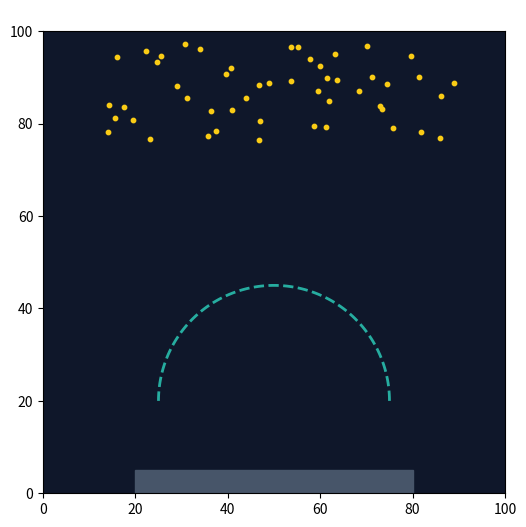

This chart was generated by the following Python code:
"""Concept-only animation of an idealized shield boundary.

This file intentionally does *not* model an acoustic pressure field, aerosol
drag, diffusion, or deposition.  It is useful for explaining the intended
interaction, but it must not be cited as physical feasibility evidence.  Use
``aegis_radiation_force_feasibility.py`` for the bounded analytical check.
"""

import numpy as np
import matplotlib.pyplot as plt
import matplotlib.animation as animation

# --- 1. 시스템 및 물리 환경 설정 ---
WIDTH, HEIGHT = 100, 100
NUM_PARTICLES = 50
SHIELD_CENTER = (50, 20)
SHIELD_RADIUS = 25
GRAVITY = 0.5       # arbitrary animation distance / frame^2
SHIELD_FORCE = 3.0  # arbitrary animation velocity; not a force in newtons

# 입자 초기화 (무작위 위치에서 떨어지도록)
particles = np.zeros((NUM_PARTICLES, 4)) # [x, y, vx, vy]
particles[:, 0] = np.random.uniform(10, 90, NUM_PARTICLES)
particles[:, 1] = np.random.uniform(80, 100, NUM_PARTICLES)
particles[:, 3] = -np.random.uniform(0.5, 2.0, NUM_PARTICLES) # 초기 하강 속도

shield_active = True

# --- 2. 시각화 (Matplotlib) 설정 ---
fig, ax = plt.subplots(figsize=(6, 6))
fig.canvas.manager.set_window_title('Aegis Acoustic Shield Physics Simulation')
ax.set_xlim(0, WIDTH)
ax.set_ylim(0, HEIGHT)
ax.set_aspect('equal')
ax.set_facecolor('#0f172a') # 다크 테마 배경

# 반도체 웨이퍼 (바닥) 표시
wafer = plt.Rectangle((20, 0), 60, 5, color='#475569')
ax.add_patch(wafer)

# 입자 산점도 표시
scatter = ax.scatter(particles[:, 0], particles[:, 1], c='#facc15', s=10)

# 방어막(Shield) 가시화 - 활성화 시 청록색 돔 표시
theta = np.linspace(0, np.pi, 100)
shield_x = SHIELD_CENTER[0] + SHIELD_RADIUS * np.cos(theta)
shield_y = SHIELD_CENTER[1] + SHIELD_RADIUS * np.sin(theta)
shield_line, = ax.plot(shield_x, shield_y, c='#2dd4bf', lw=2, alpha=0.8, ls='--')

ax.set_title("Aegis Shield: ON (Click to Toggle)", color='white')

# --- 3. 물리 엔진 업데이트 루프 ---
def update(frame):
    global particles, shield_active

    for i in range(NUM_PARTICLES):
        # 1. 중력 적용
        particles[i, 3] -= GRAVITY * 0.1

        # 2. 위치 업데이트
        particles[i, 0] += particles[i, 2]
        particles[i, 1] += particles[i, 3]

        # 3. 개념적 방어막 충돌 계산 (정량 acoustic-force 모델이 아님)
        if shield_active:
            dx = particles[i, 0] - SHIELD_CENTER[0]
            dy = particles[i, 1] - SHIELD_CENTER[1]
            dist = np.sqrt(dx**2 + dy**2)

            # 입자가 방어막 반경 안에 들어왔을 때 (돔 위쪽)
            if 0 < dist < SHIELD_RADIUS and dy > 0:
                # 임의 단위의 튕김 속도 벡터 계산
                kick_x = (dx / dist) * SHIELD_FORCE
                kick_y = (dy / dist) * SHIELD_FORCE

                # 속도 반전 및 가속 (탄성 충돌 + 방사압)
                particles[i, 2] = kick_x
                particles[i, 3] = np.abs(particles[i, 3]) * 0.5 + kick_y

        # 4. 바닥(웨이퍼) 충돌 또는 화면 밖 이탈 시 입자 재생성
        if (
            particles[i, 1] < 0
            or particles[i, 1] > HEIGHT
            or particles[i, 0] < 0
            or particles[i, 0] > WIDTH
        ):
            particles[i, 0] = np.random.uniform(10, 90)
            particles[i, 1] = np.random.uniform(80, HEIGHT)
            particles[i, 2] = 0
            particles[i, 3] = -np.random.uniform(0.5, 2.0)

    scatter.set_offsets(particles[:, :2])
    return scatter,

# --- 4. 마우스 클릭 토글 이벤트 ---
def on_click(event):
    global shield_active
    shield_active = not shield_active

    if shield_active:
        shield_line.set_alpha(0.8)
        ax.set_title("Aegis Shield: ON (Click to Toggle)", color='white')
    else:
        shield_line.set_alpha(0.0) # 방어막 끄기
        ax.set_title("Aegis Shield: OFF (Particles Contaminating)", color='#ef4444')

fig.canvas.mpl_connect('button_press_event', on_click)

if __name__ == '__main__':
    ani = animation.FuncAnimation(fig, update, frames=200, interval=20, blit=True)
    plt.show()
